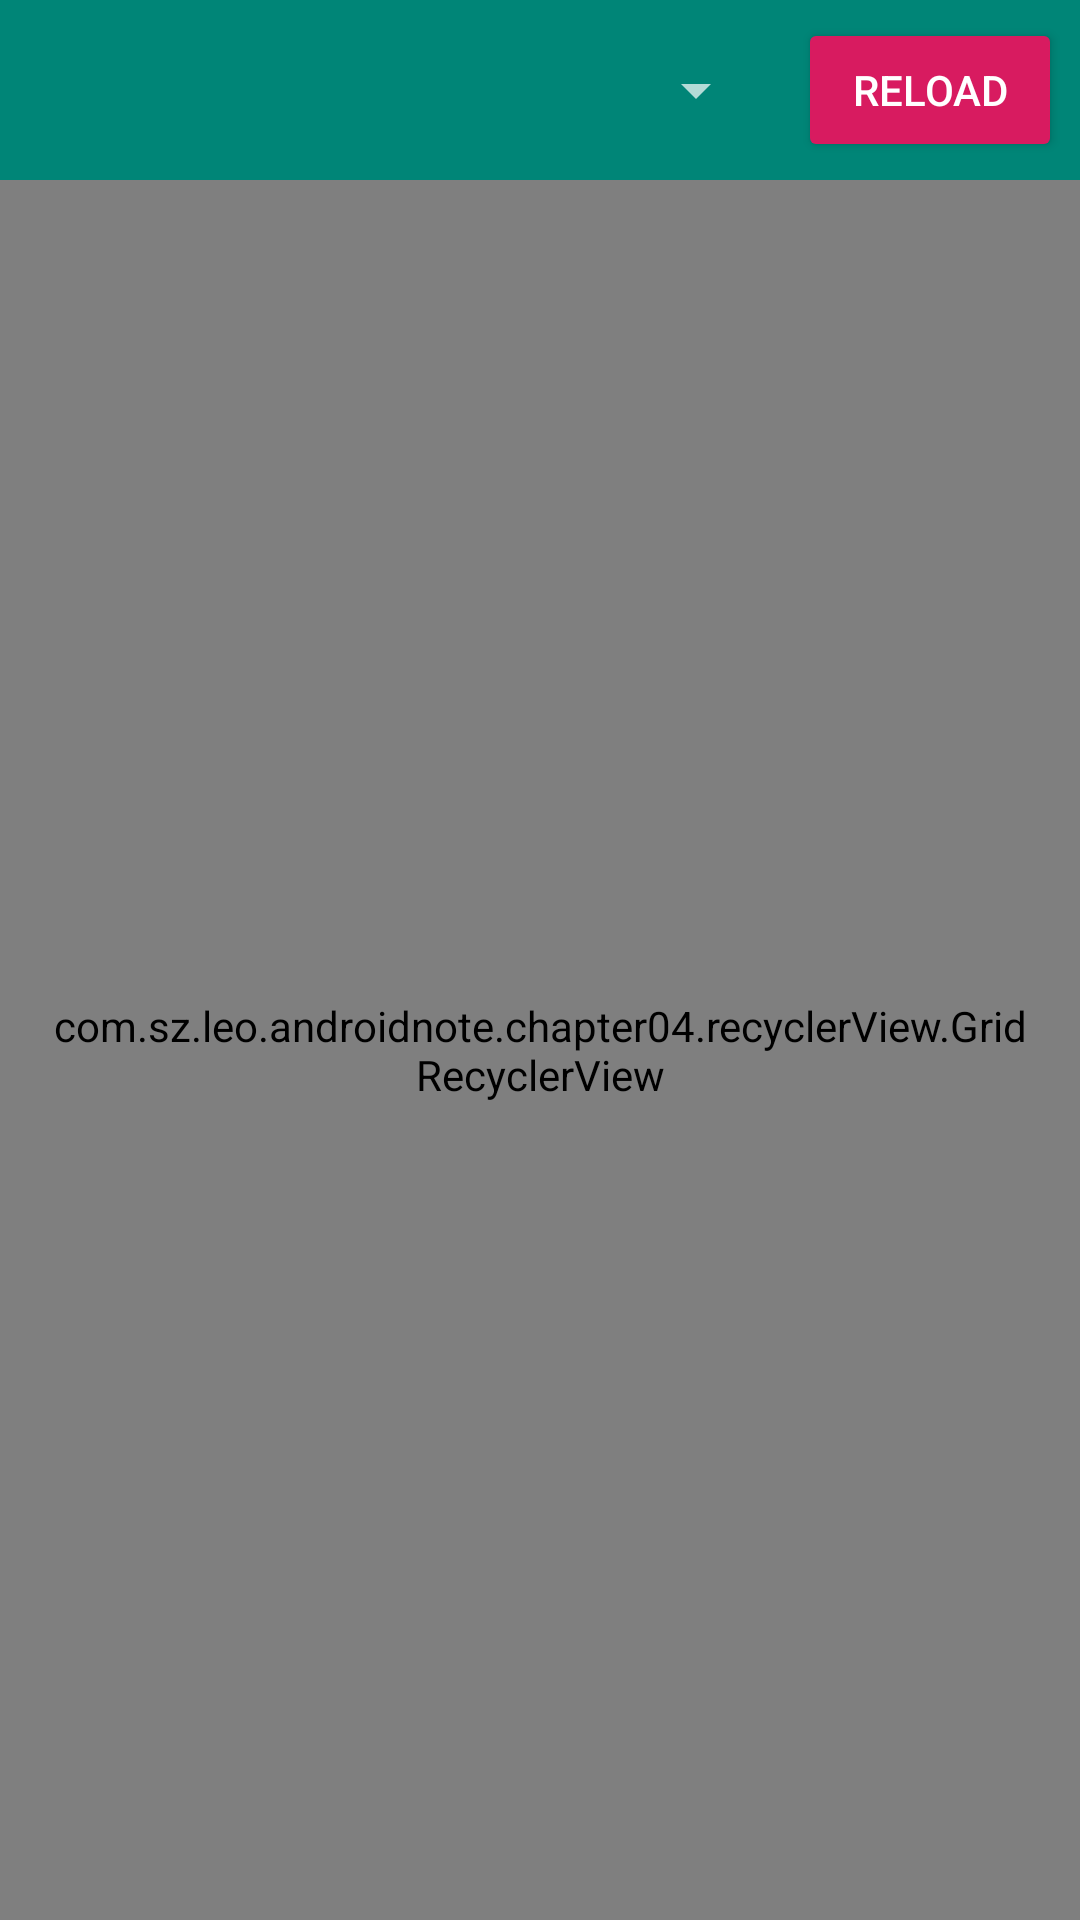

This screen was rendered from an Android layout file. Write that file and the resources it references.
<!-- AndroidManifest.xml: application theme AppTheme -->
<!-- res/layout/activity_grid_recycler_view.xml -->
<?xml version="1.0" encoding="utf-8"?>
<LinearLayout xmlns:android="http://schemas.android.com/apk/res/android"
    xmlns:app="http://schemas.android.com/apk/res-auto"
    android:layout_width="match_parent"
    android:layout_height="match_parent"
    android:orientation="vertical">

    <LinearLayout
        android:layout_width="match_parent"
        android:layout_height="wrap_content"
        android:background="@color/colorPrimary"
        android:gravity="center_vertical"
        android:orientation="horizontal"
        android:padding="6dp">

        <android.support.v7.widget.AppCompatSpinner
            android:id="@+id/spinner"
            android:layout_width="0dp"
            android:layout_height="wrap_content"
            android:layout_weight="1"
            android:theme="@style/ThemeOverlay.AppCompat.Dark"
            app:popupTheme="@style/Theme.AppCompat.Light.DarkActionBar">

        </android.support.v7.widget.AppCompatSpinner>

        <android.support.v7.widget.AppCompatButton
            android:id="@+id/btn_reload"
            style="@style/Widget.AppCompat.Button.Colored"
            android:layout_width="wrap_content"
            android:layout_height="wrap_content"
            android:layout_marginStart="10dp"
            android:onClick="reload"
            android:text="reload" />
    </LinearLayout>

    <com.sz.leo.androidnote.chapter04.recyclerView.GridRecyclerView
        android:id="@+id/recyclerView"
        android:layout_width="match_parent"
        android:layout_height="match_parent"
        android:clipToPadding="false"
        android:padding="15dp"></com.sz.leo.androidnote.chapter04.recyclerView.GridRecyclerView>
</LinearLayout>
<!-- resources referenced by this layout -->
<resources>
  <color name="colorPrimary">#008577</color>
  <style name="AppTheme" parent="Theme.AppCompat.Light.DarkActionBar">
          
          <item name="colorPrimary">@color/colorPrimary</item>
          <item name="colorPrimaryDark">@color/colorPrimaryDark</item>
          <item name="colorAccent">@color/colorAccent</item>
      </style>
  <color name="colorPrimaryDark">#00574B</color>
  <color name="colorAccent">#D81B60</color>
</resources>
